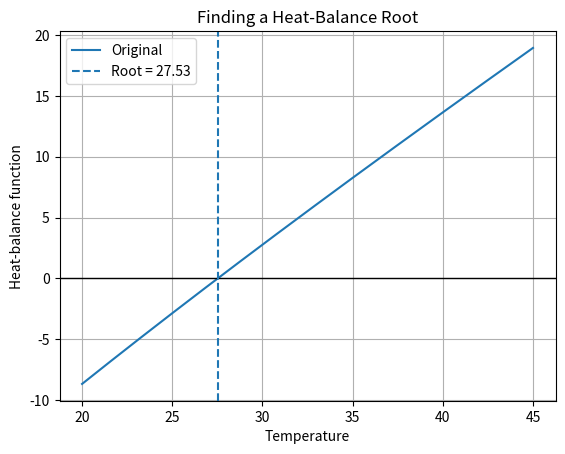

Here is the Python script that generated this plot:

import numpy as np
from scipy.optimize import root_scalar
import matplotlib.pyplot as plt

print("TASK 10: ROOT FINDING")


def heat_balance(T):
    return T - 25 - 10 * np.exp(-T / 20)


def fixed_point(T):
    return 25 + 10 * np.exp(-T / 20)


# Original example: bisection method
result = root_scalar(heat_balance, bracket=[
                     20, 40], method="bisect", xtol=1e-10)
root = result.root
print("\nOriginal root:", root)
print("Function at root:", heat_balance(root))

# Original example: fixed-point iteration
T = 30.0
for iteration in range(1000):
    new_T = fixed_point(T)
    if abs(new_T - T) < 1e-10:
        T = new_T
        break
    T = new_T

print("Fixed-point root:", T)
print("Iterations:", iteration + 1)

# Modification: change the heat input from 10 to 15


def modified_balance(T):
    return T - 25 - 15 * np.exp(-T / 20)


modified_result = root_scalar(
    modified_balance, bracket=[20, 45], method="bisect"
)
print("\nModified heat-input root:", modified_result.root)

# Related application: estimate a temperature equilibrium
temperatures = np.linspace(20, 45, 300)
plt.plot(temperatures, [heat_balance(t)
         for t in temperatures], label="Original")
plt.axhline(0, color="black", linewidth=1)
plt.axvline(root, linestyle="--", label=f"Root = {root:.2f}")
plt.xlabel("Temperature")
plt.ylabel("Heat-balance function")
plt.title("Finding a Heat-Balance Root")
plt.legend()
plt.grid(True)
plt.show()
